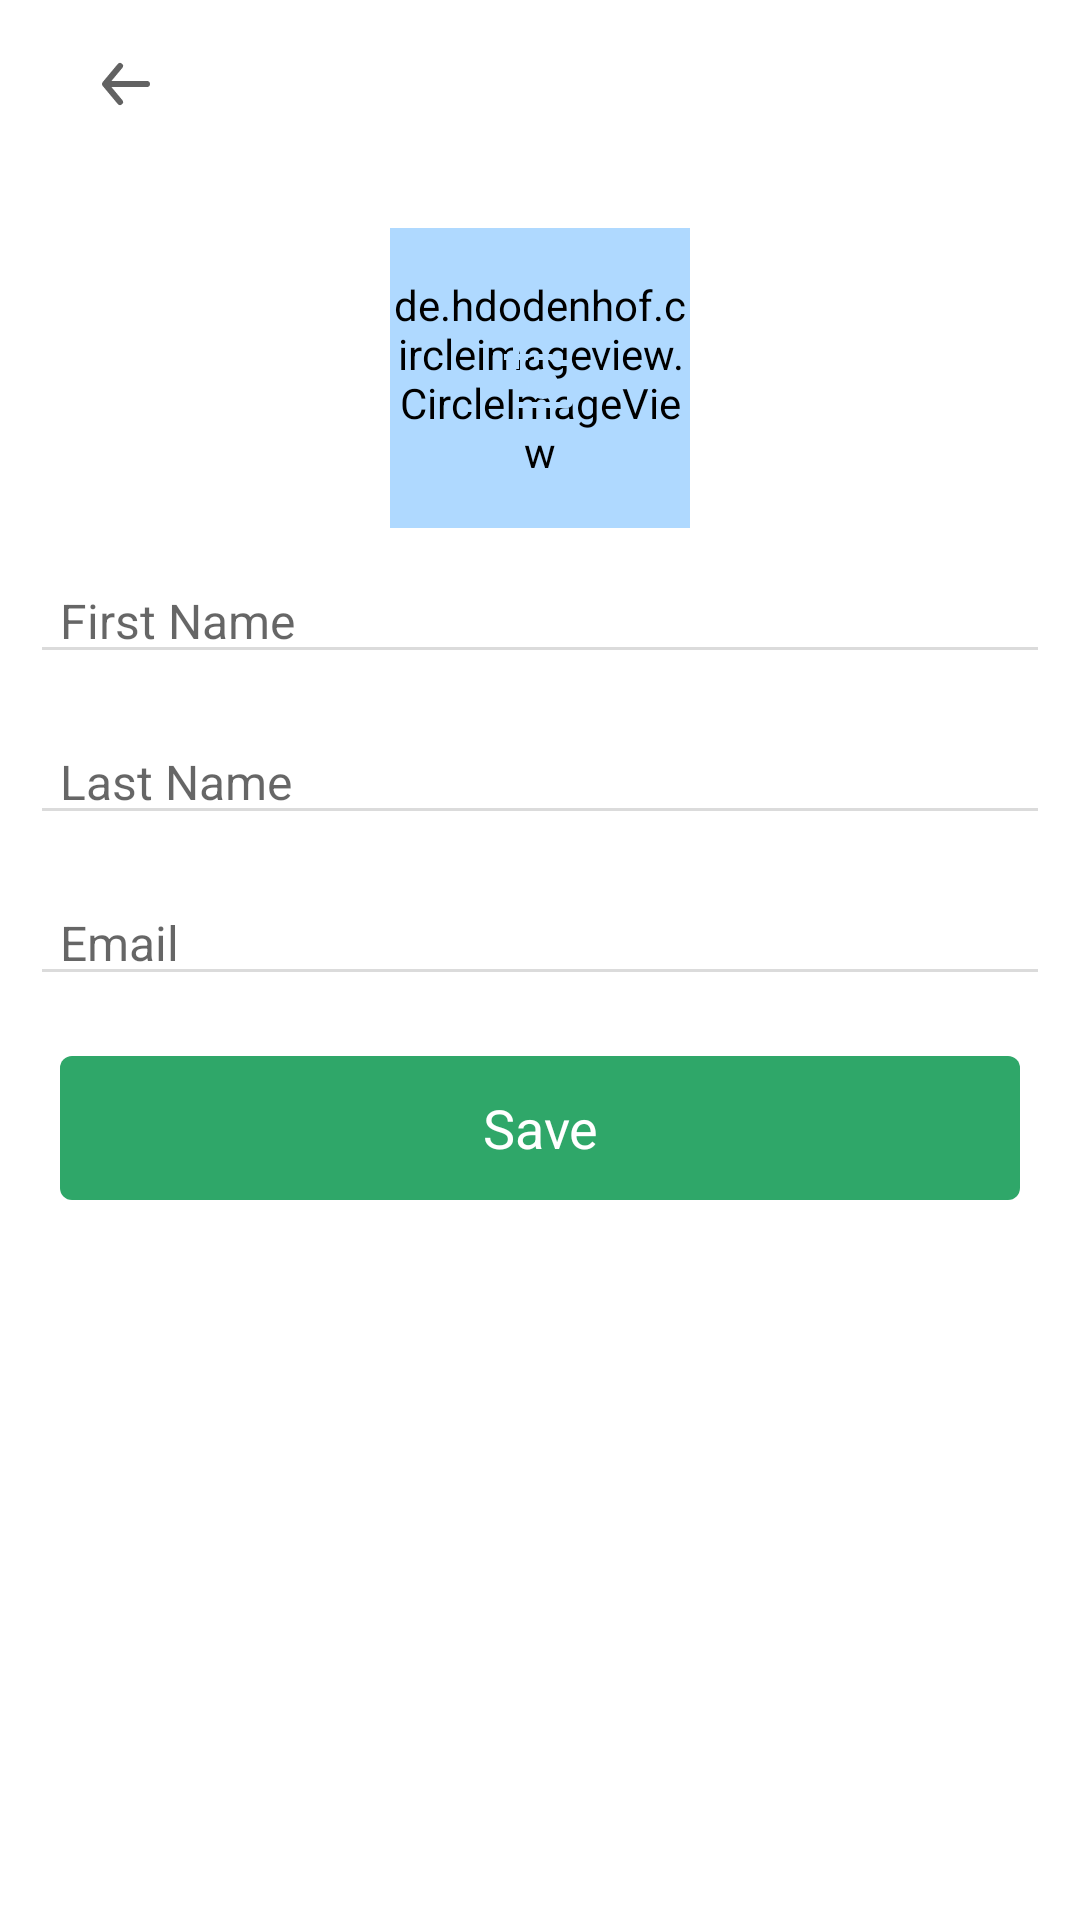

Produce the Android XML layout that renders to this screen, including the resource entries it uses.
<!-- AndroidManifest.xml: application theme Theme.Shopscustomers -->
<!-- res/layout/activity_user_profile_edit.xml -->
<?xml version="1.0" encoding="utf-8"?>
<RelativeLayout xmlns:android="http://schemas.android.com/apk/res/android"
    xmlns:tools="http://schemas.android.com/tools"
    android:layout_width="match_parent"
    android:layout_height="match_parent"
    tools:context=".UserProfileEditActivity">

    <LinearLayout
        android:layout_width="match_parent"
        android:layout_height="match_parent"
        android:orientation="vertical">
        
        <RelativeLayout
            android:layout_width="match_parent"

            android:layout_height="?actionBarSize">

            <ImageButton
                android:id="@+id/user_profile_edit_activity_image_button_back_button"
                android:layout_width="wrap_content"
                android:layout_height="?actionBarSize"
                android:layout_marginStart="20dp"
                android:background="?attr/selectableItemBackgroundBorderless"
                android:padding="10dp"
                android:src="@drawable/ic_back_button" />

        </RelativeLayout>

        <LinearLayout
            android:layout_width="match_parent"
            android:layout_height="match_parent"
            android:id="@+id/user_profile_edit_linear_layout_main_content"
            android:orientation="vertical">
            
            <RelativeLayout
                android:id="@+id/user_profile_edit_activity_relative_layout_image_holder"
                android:layout_width="wrap_content"
                android:layout_height="wrap_content"
                android:layout_gravity="center"
                android:layout_marginTop="20dp">

                <de.hdodenhof.circleimageview.CircleImageView
                    android:id="@+id/user_profile_edit_activity_circle_image_view_user_image"
                    android:layout_width="100dp"
                    android:layout_height="100dp"
                    android:layout_centerInParent="true"
                    android:background="@drawable/add_profile_image_background"
                    android:backgroundTint="@color/sky_blue_medium"
                     />

                <ImageButton
                    android:id="@+id/user_profile_edit_activity_image_button_add_image_button"
                    android:layout_width="wrap_content"
                    android:layout_height="wrap_content"
                    android:layout_centerInParent="true"
                    android:background="@color/transparent"
                    android:src="@drawable/ic_outline_add_a_photo"
                    android:tint="@color/sky_blue_medium" />
            </RelativeLayout>



            
            <com.google.android.material.textfield.TextInputEditText
                android:id="@+id/user_profile_edit_activity_edit_text_first_name"
                android:layout_width="match_parent"
                android:layout_height="wrap_content"
                android:layout_marginStart="10dp"
                android:layout_marginEnd="10dp"
                android:hint="First Name"
                android:layout_marginTop="10dp"
                android:inputType="textPersonName"
                android:paddingStart="10dp"
                android:textColor="@color/black"
                android:textSize="16sp"
                android:theme="@style/EditTextTheme" />

            <com.google.android.material.textfield.TextInputEditText
                android:id="@+id/user_profile_edit_activity_edit_text_last_name"
                android:layout_width="match_parent"
                android:layout_height="wrap_content"
                android:layout_marginStart="10dp"
                android:layout_marginTop="15dp"
                android:layout_marginEnd="10dp"
                android:hint="Last Name"
                android:inputType="textPersonName"
                android:paddingStart="10dp"
                android:textColor="@color/black"
                android:textSize="16sp"
                android:theme="@style/EditTextTheme" />


            

            <EditText
                android:id="@+id/user_profile_edit_activity_edit_text_email"
                android:layout_width="match_parent"
                android:layout_height="wrap_content"
                android:layout_marginStart="10dp"
                android:layout_marginTop="15dp"
                android:layout_marginEnd="10dp"
                android:hint="Email"
                android:inputType="textEmailAddress"
                android:paddingStart="10dp"
                android:textColor="@color/black"
                android:textSize="16sp"
                android:theme="@style/EditTextTheme" />



            
            <RelativeLayout
                android:layout_width="match_parent"
                android:layout_height="wrap_content"
                android:layout_marginStart="20dp"
                android:layout_marginTop="20dp"
                android:layout_marginEnd="20dp">

                <com.google.android.material.button.MaterialButton
                    android:id="@+id/user_profile_edit_activity_material_button_save_button"
                    android:layout_width="match_parent"
                    android:layout_height="wrap_content"
                    style="@style/MaterialButtonStyle"
                    android:text="Save"/>

                <ProgressBar
                    android:id="@+id/user_profile_edit_activity_progress_bar_progress"
                    android:layout_width="30dp"
                    android:layout_height="30dp"
                    android:layout_centerInParent="true"
                    android:elevation="3dp"
                    android:theme="@style/ProgressBarStyle"
                    android:visibility="gone" />
            </RelativeLayout>
        </LinearLayout>
    </LinearLayout>

    <ProgressBar
        android:id="@+id/user_profile_edit_activity_progress_bar_loading_progress"
        android:layout_width="50dp"
        android:layout_height="50dp"
        android:layout_centerInParent="true"
        android:elevation="3dp"
        android:theme="@style/LoadingProgressBarStyle"
        android:visibility="gone" />
</RelativeLayout>
<!-- resources referenced by this layout -->
<resources>
  <color name="black">#FF000000</color>
  <color name="sky_blue_medium">#500186FF</color>
  <!-- drawable add_profile_image_background: png bitmap (drawable-hdpi, 3744 bytes) -->
  <!-- drawable ic_back_button (drawable) -->
  <vector xmlns:android="http://schemas.android.com/apk/res/android"
      android:width="24dp"
      android:height="24dp"
      android:viewportWidth="24"
      android:viewportHeight="24">
    <path
        android:pathData="M24,0l-0,24l-24,0l-0,-24z"
        android:strokeAlpha="0"
        android:fillColor="#626262"
        android:fillAlpha="0"/>
    <path
        android:pathData="M19,11H7.14l3.63,-4.36A1,1 0,0 0,9.23 5.36l-5,6a1.19,1.19 0,0 0,-0.09 0.15,0.127 0.127,0 0,1 -0.07,0.13 0.961,0.961 0,0 0,0 0.72,0.127 0.127,0 0,0 0.07,0.13 1.19,1.19 0,0 0,0.09 0.15l5,6a1,1 0,1 0,1.54 -1.28L7.14,13H19a1,1 0,0 0,0 -2Z"
        android:fillColor="#626262"/>
  </vector>
  <!-- drawable ic_outline_add_a_photo (drawable-v24) -->
  <vector android:height="24dp" android:tint="#3E3E3E"
      android:viewportHeight="24" android:viewportWidth="24"
      android:width="24dp" xmlns:android="http://schemas.android.com/apk/res/android">
      <path android:fillColor="@android:color/white" android:pathData="M21,6h-3.17L16,4h-6v2h5.12l1.83,2L21,8v12L5,20v-9L3,11v9c0,1.1 0.9,2 2,2h16c1.1,0 2,-0.9 2,-2L23,8c0,-1.1 -0.9,-2 -2,-2zM8,14c0,2.76 2.24,5 5,5s5,-2.24 5,-5 -2.24,-5 -5,-5 -5,2.24 -5,5zM13,11c1.65,0 3,1.35 3,3s-1.35,3 -3,3 -3,-1.35 -3,-3 1.35,-3 3,-3zM5,6h3L8,4L5,4L5,1L3,1v3L0,4v2h3v3h2z"/>
  </vector>
  <style name="EditTextTheme">
          <item name="colorControlNormal">@color/light_gray</item>
          <item name="colorControlActivated">@color/green</item>
          <item name="colorControlHighlight">@color/green</item>
      </style>
  <style name="LoadingProgressBarStyle" parent="Widget.AppCompat.ProgressBar">
          <item name="colorAccent">@color/green</item>
      </style>
  <style name="MaterialButtonStyle" parent="Widget.MaterialComponents.Button">
          <item name="backgroundTint">@color/green</item>
          <item name="fontFamily">@font/quicksand_medium</item>
          <item name="android:stateListAnimator">@null</item>
          <item name="android:textSize">18sp</item>
          <item name="android:textAllCaps">false</item>
          <item name="android:letterSpacing">0</item>
          <item name="android:insetTop">0dp</item>
          <item name="android:insetBottom">0dp</item>
          <item name="android:textColor">@color/white</item>
      </style>
  <style name="ProgressBarStyle" parent="Widget.AppCompat.ProgressBar">
          <item name="colorAccent">#ffffff</item>
      </style>
  <style name="Theme.Shopscustomers" parent="Theme.MaterialComponents.Light.NoActionBar">
          
          <item name="colorPrimary">@color/green</item>
          <item name="colorPrimaryVariant">@color/green</item>
          <item name="colorOnPrimary">@color/white</item>
          
          <item name="colorSecondary">@color/teal_200</item>
          <item name="colorSecondaryVariant">@color/teal_700</item>
          <item name="colorOnSecondary">@color/black</item>
          
          <item name="android:windowLightStatusBar">true</item>
          <item name="android:statusBarColor" tools:targetApi="l">@color/transparent</item>
          
      </style>
  <color name="light_gray">#dbdbdb</color>
  <color name="green">#2FA769</color>
  <color name="white">#FFFFFFFF</color>
  <color name="teal_200">#FF03DAC5</color>
  <color name="teal_700">#FF018786</color>
</resources>
